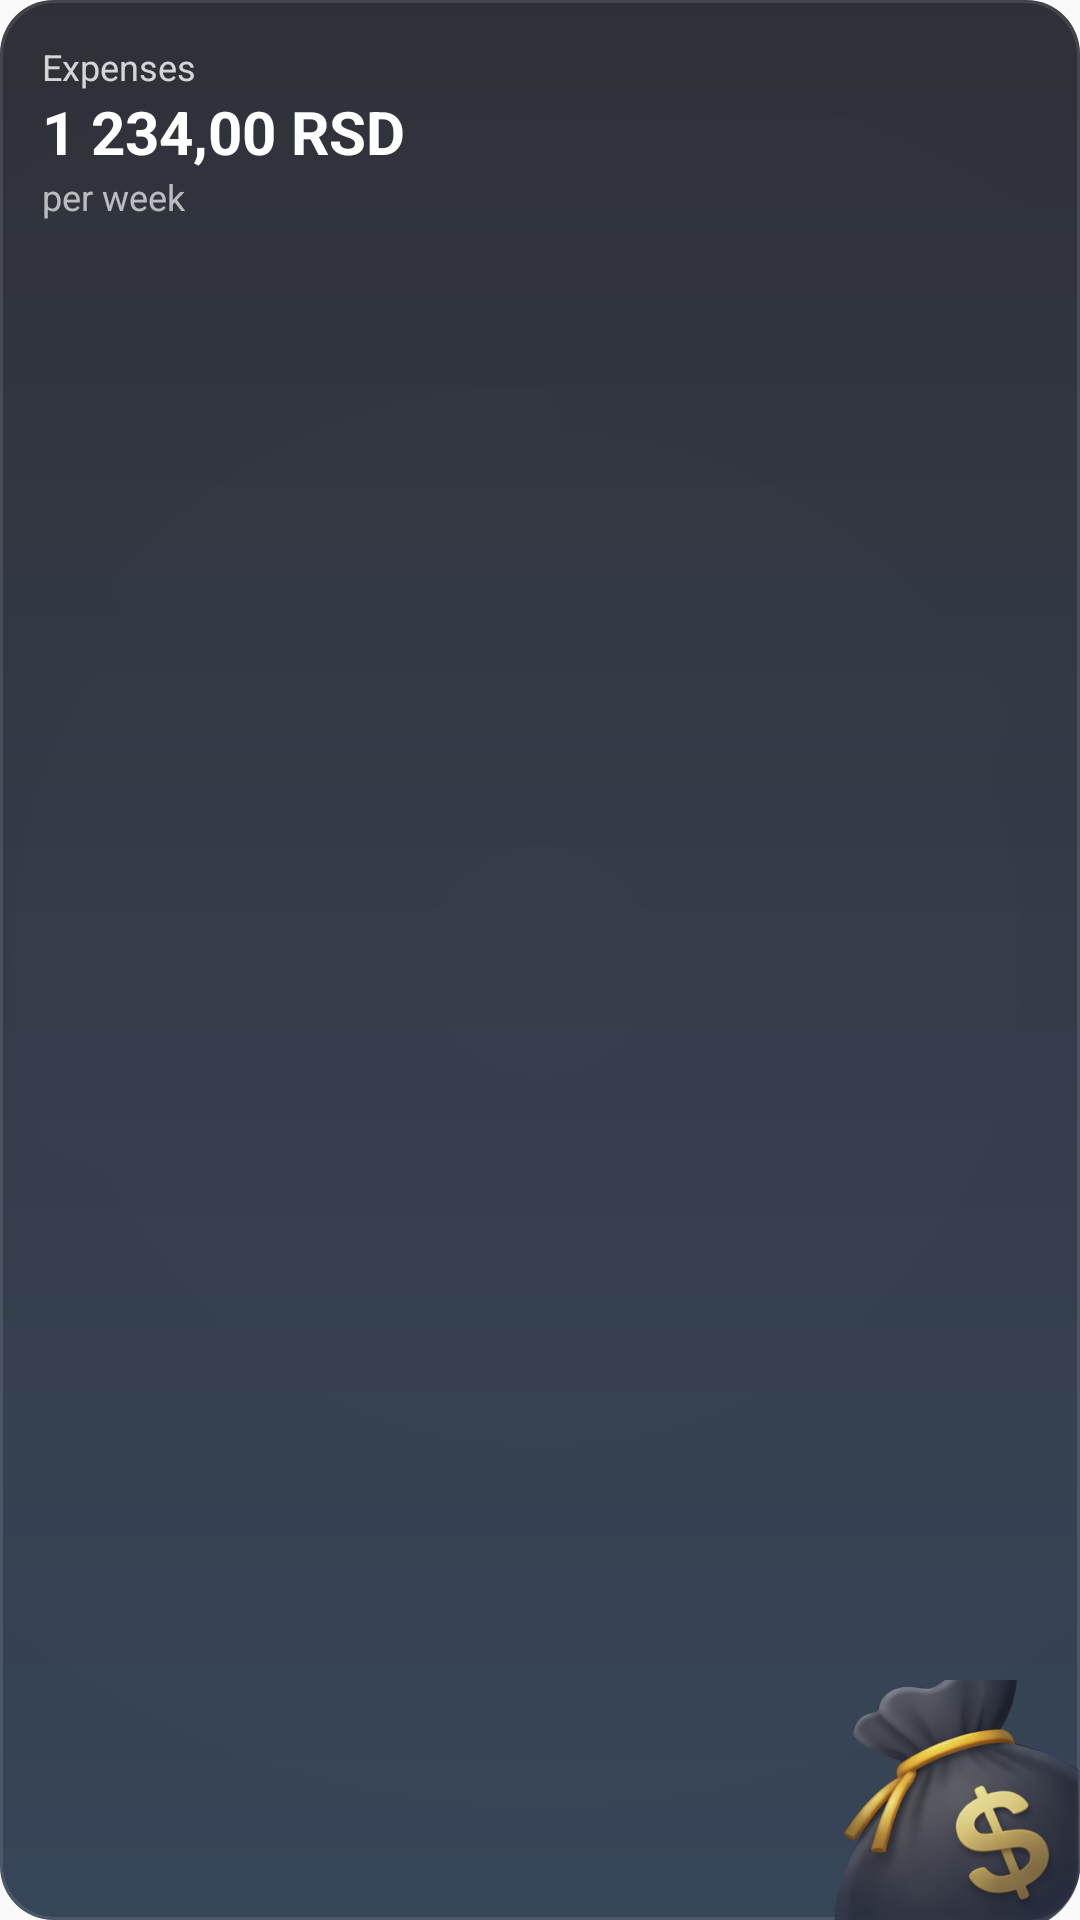

Write the Android layout XML for this screen, with the resource values it uses.
<!-- AndroidManifest.xml: application theme Theme.QuickExpense -->
<!-- res/layout/widget_expense.xml -->
<?xml version="1.0" encoding="utf-8"?>
<RelativeLayout xmlns:android="http://schemas.android.com/apk/res/android"
    android:id="@+id/root"
    android:layout_width="match_parent"
    android:layout_height="match_parent"
    android:background="@drawable/widget_bg"
    android:paddingEnd="0dp"
    android:paddingTop="14dp"
    android:paddingBottom="0dp"
    android:paddingStart="14dp">

    

    

    <ImageView
        android:id="@+id/bag"
        android:layout_width="82dp"
        android:layout_height="80dp"
        android:layout_alignParentEnd="true"
        android:layout_alignParentBottom="true"
        android:layout_marginEnd="0dp"
        android:layout_marginBottom="0dp"
        android:alpha="0.9"
        android:contentDescription="@null"
        android:scaleType="centerCrop"
        android:src="@drawable/widget_bag" />

    <LinearLayout
        android:id="@+id/content"
        android:layout_width="match_parent"
        android:layout_height="wrap_content"
        android:layout_alignParentStart="true"
        android:layout_alignParentTop="true"
        android:orientation="vertical">

        <TextView
            android:id="@+id/title"
            android:layout_width="wrap_content"
            android:layout_height="wrap_content"
            android:text="@string/widget_expenses"
            android:textSize="12sp"
            android:textColor="#CCFFFFFF" />

        <TextView
            android:id="@+id/value"
            android:layout_width="wrap_content"
            android:layout_height="wrap_content"
            android:text="1 234,00 RSD"
            android:textSize="20sp"
            android:textStyle="bold"
            android:textColor="#FFFFFFFF" />

        <TextView
            android:id="@+id/subtitle"
            android:layout_width="wrap_content"
            android:layout_height="wrap_content"
            android:text="@string/widget_subtitle_week"
            android:textSize="12sp"
            android:textColor="#AAFFFFFF" />

    </LinearLayout>

</RelativeLayout>
<!-- resources referenced by this layout -->
<resources>
  <!-- drawable widget_bag: png bitmap (drawable, 300061 bytes) -->
  <!-- drawable widget_bg (drawable) -->
  <?xml version="1.0" encoding="utf-8"?>
  <layer-list xmlns:android="http://schemas.android.com/apk/res/android">
  
      
      <item>
          <shape android:shape="rectangle">
              <corners android:radius="18dp" />
              <gradient
                  android:type="radial"
                  android:gradientRadius="520dp"
                  android:centerX="50%"
                  android:centerY="50%"
                  android:startColor="#00000000"
                  android:endColor="#22000000" />
          </shape>
      </item>
  
      
      <item>
          <shape android:shape="rectangle">
              <corners android:radius="18dp" />
              <gradient
                  android:type="radial"
                  android:gradientRadius="420dp"
                  android:centerX="30%"
                  android:centerY="25%"
                  android:startColor="#22FFFFFF"
                  android:endColor="#00000000" />
          </shape>
      </item>
  
      
      <item>
          <shape android:shape="rectangle">
              <corners android:radius="18dp" />
              <gradient
                  android:angle="270"
                  android:startColor="#E0151720"
                  android:endColor="#E01F2F45" />
          </shape>
      </item>
  
      
      <item>
          <shape android:shape="rectangle">
              <corners android:radius="18dp" />
              <stroke
                  android:width="1dp"
                  android:color="#1AFFFFFF" />
          </shape>
      </item>
  
  </layer-list>
  <string name="widget_expenses">Expenses</string>
  <string name="widget_subtitle_week">per week</string>
  <style name="Theme.QuickExpense" parent="Theme.AppCompat.Light.NoActionBar">
          
          <item name="android:windowLightStatusBar">true</item>
      </style>
</resources>
